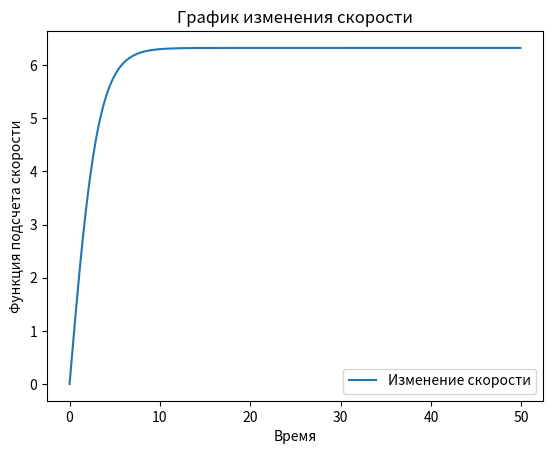

Write Python code to recreate this figure.
import numpy as np
from scipy.integrate import odeint
import matplotlib.pyplot as plt

t = np.arange(0, 50, 0.1)
V_0 = 0
a_0 = 2
k = 0.5
m = 10
	
def speed_function(V, t):
    dVdt = a_0 - ((V**2) * k) / m
    
    return  dVdt

solve_Bi = odeint(speed_function, V_0, t)

# Построение решения в виде графика функции
plt.plot(t, solve_Bi[:,0], label='Изменение скорости')
plt.xlabel('Время')
plt.ylabel('Функция подсчета скорости')
plt.title('График изменения скорости')
plt.legend()

plt.show()
